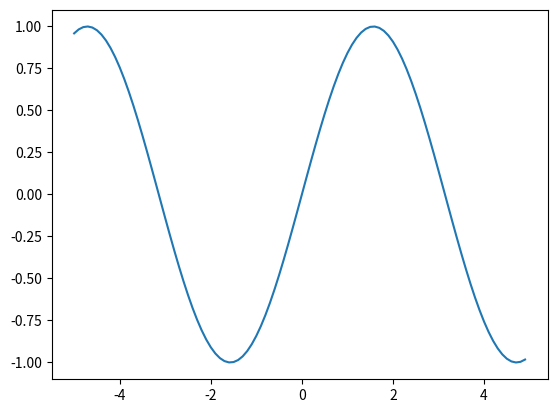

The matplotlib source for this figure:
# 1.py -> -5から5の範囲を0.1刻みづつのsin波をグラフ
# 参考: https://aiacademy.jp/media/?p=154

import numpy as np
import matplotlib.pyplot as plt

#-5から5まで0.1区切りで配列を作る
x = np.arange(-5, 5, 0.1)

#配列xの値に関してそれぞれsin(x)を求めてy軸の配列を生成
y = np.sin(x)

# データのプロット
# この場合のplot関数の第一引数xがx軸に対応、第二引数のyがy軸に対応。
plt.plot(x,y)

# 表示
plt.show()